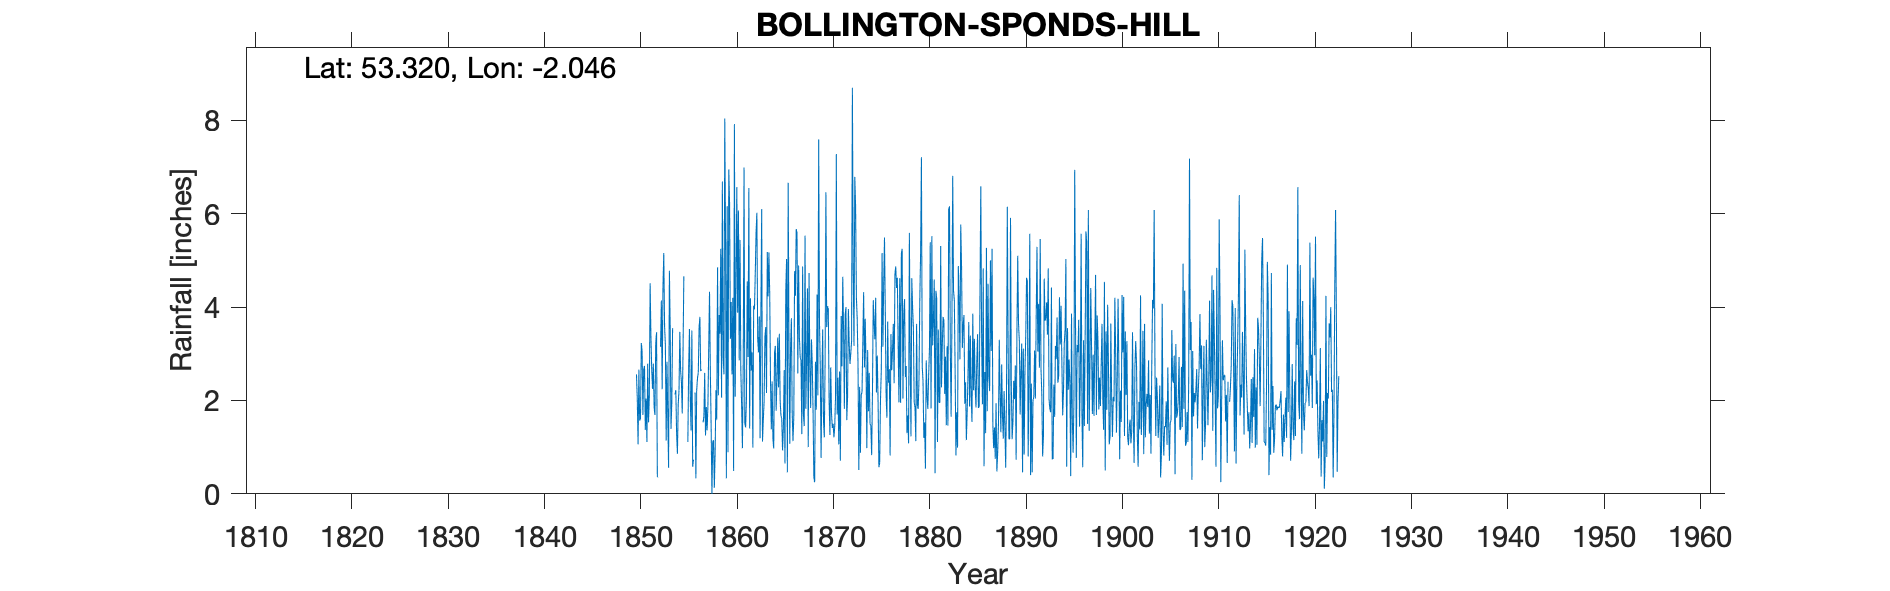

Data behind this chart, as committed beside it:
BOLLINGTON SPONDS HILL, , , , , , , , , , , , , , , , , , , , , , , 
Grid ref, SJ970803, Long, -2.046, Lat, 53.32, Elevation, 1279, ft, , , , , , , , , , , , , , , 
Station no, RR139, , , , , , , , , , , , , , , , , , , , , , 
, 1850, 1851, 1852, 1853, 1854, 1855, 1856, 1857, 1858, 1859, 1860, 1861, 1862, 1863, 1864, 1865, 1866, 1867, 1868, 1869, 1870, 1871, 1872
January, 2.56, 2.04, 3.24, 3.19, 2.13, , , 1.66, 1.15, 2.92, 4.2, 0.98, 3.03, 6.1, 1.38, 1.68, 3.15, 2.91, 2.78, 3.66, 1.99, 1.06, 3.96
February, 2.03, 1.11, 3.46, 1.14, 2.22, , 2.17, 2.59, 0.13, 2.56, 0.49, 2.79, 0.99, 1.12, 2.41, 1.61, 3.76, 2.86, 1.84, 2.68, 1.26, 2.62, 3.24
March, 1.06, 2.79, 0.36, 2.83, 1.29, 2.46, 0.33, 1.25, 0.89, 8.04, 7.92, 6.99, 4.03, 1.58, 1.19, 0.93, 1.73, 1.28, 3.31, 0.77, 2.71, 0.71, 2.78
April, 2.66, 1.53, 0.36, 1.63, 0.86, , 2.22, 1.86, 2.22, 5.28, 2.08, 1.51, 3.95, 1.98, 0.97, 1.4, 1.13, 4.87, 2.78, 2.43, 1.72, 3.81, 3.01
May, 1.57, 2.08, , 0.56, 1.93, 1.11, 2.48, 1.36, 1.59, 0.33, 4.56, 1.42, 4.73, 3.36, 3.03, 2.65, 1.65, 1.69, 1.77, 3.52, 1.41, 2.73, 3.27
June, 1.63, 4.51, , 4.78, 2.21, 2.7, 2.59, 1.89, 4.85, 6.16, 6.57, 2.04, 5.6, 3.57, 3.17, 0.65, 4.77, 1.45, 0.34, 1.56, 1.5, 4.65, 8.7
July, 3.23, 3.37, 3.15, 3.56, 3.47, 3.53, 3.56, 3.11, 2.11, 0.89, 3.88, 4.55, 6.02, 2.16, 1.78, 4.34, 4.24, 5.53, 0.25, 1.21, 1.21, 3.51, 4.81
August, 3.06, 2.65, 4.14, 1.39, 2.63, 2.03, 3.79, 4.33, 3.83, 6.95, 6.07, 2.93, 3.32, 5.18, 2.44, 5.03, 5.67, 1.82, 2.83, 2.81, 1.44, 1.82, 3.17
September, 1.69, 2.25, 2.24, 1.94, 2.4, 1.36, 2.63, 2.66, 3.43, 6.2, 2.86, 6.55, 3.03, 4.23, 3.35, 0.46, 5.59, 2.87, 1.8, 6.46, 2.09, 3.83, 6.79
October, 2.67, 2.79, 4.43, 3.55, 1.72, 3.5, 2.66, 1.46, 5.25, 3.32, 5.44, 1.4, 3.8, 5.17, 2.28, 6.66, 2.58, 4.4, 4.27, 3.57, 7.28, 4, 6.16
November, 2.74, 1.85, 5.16, , 3.06, 0.58, , 0, 2.06, 4.11, 2.64, 4.19, 1.19, 4.28, 3.43, 3.17, 4.89, 1, 2.11, 4.02, 1.7, 1.58, 4.2
December, 1.37, 1.69, 3.59, , 4.66, 0.73, 1.53, 1.11, 6.69, 2.56, 1.9, 2.64, 3.92, 2.39, 2, 1.07, 3.35, 4.73, 7.59, 3.95, 2.49, 2.08, 3.75
Total, 26.27, 28.66, , , 28.58, , , 23.28, 34.2, 49.32, 48.61, 37.99, 43.61, 41.12, 27.43, 29.65, 42.51, 35.41, 31.67, 36.64, 26.8, 32.4, 53.84
IDR 1868 Apr, , , , , , , , , , , , , , , , , , , , , , , 
IDR 1892 Feb, , , , , , , , , , , , , , , , , , , , , , , 
